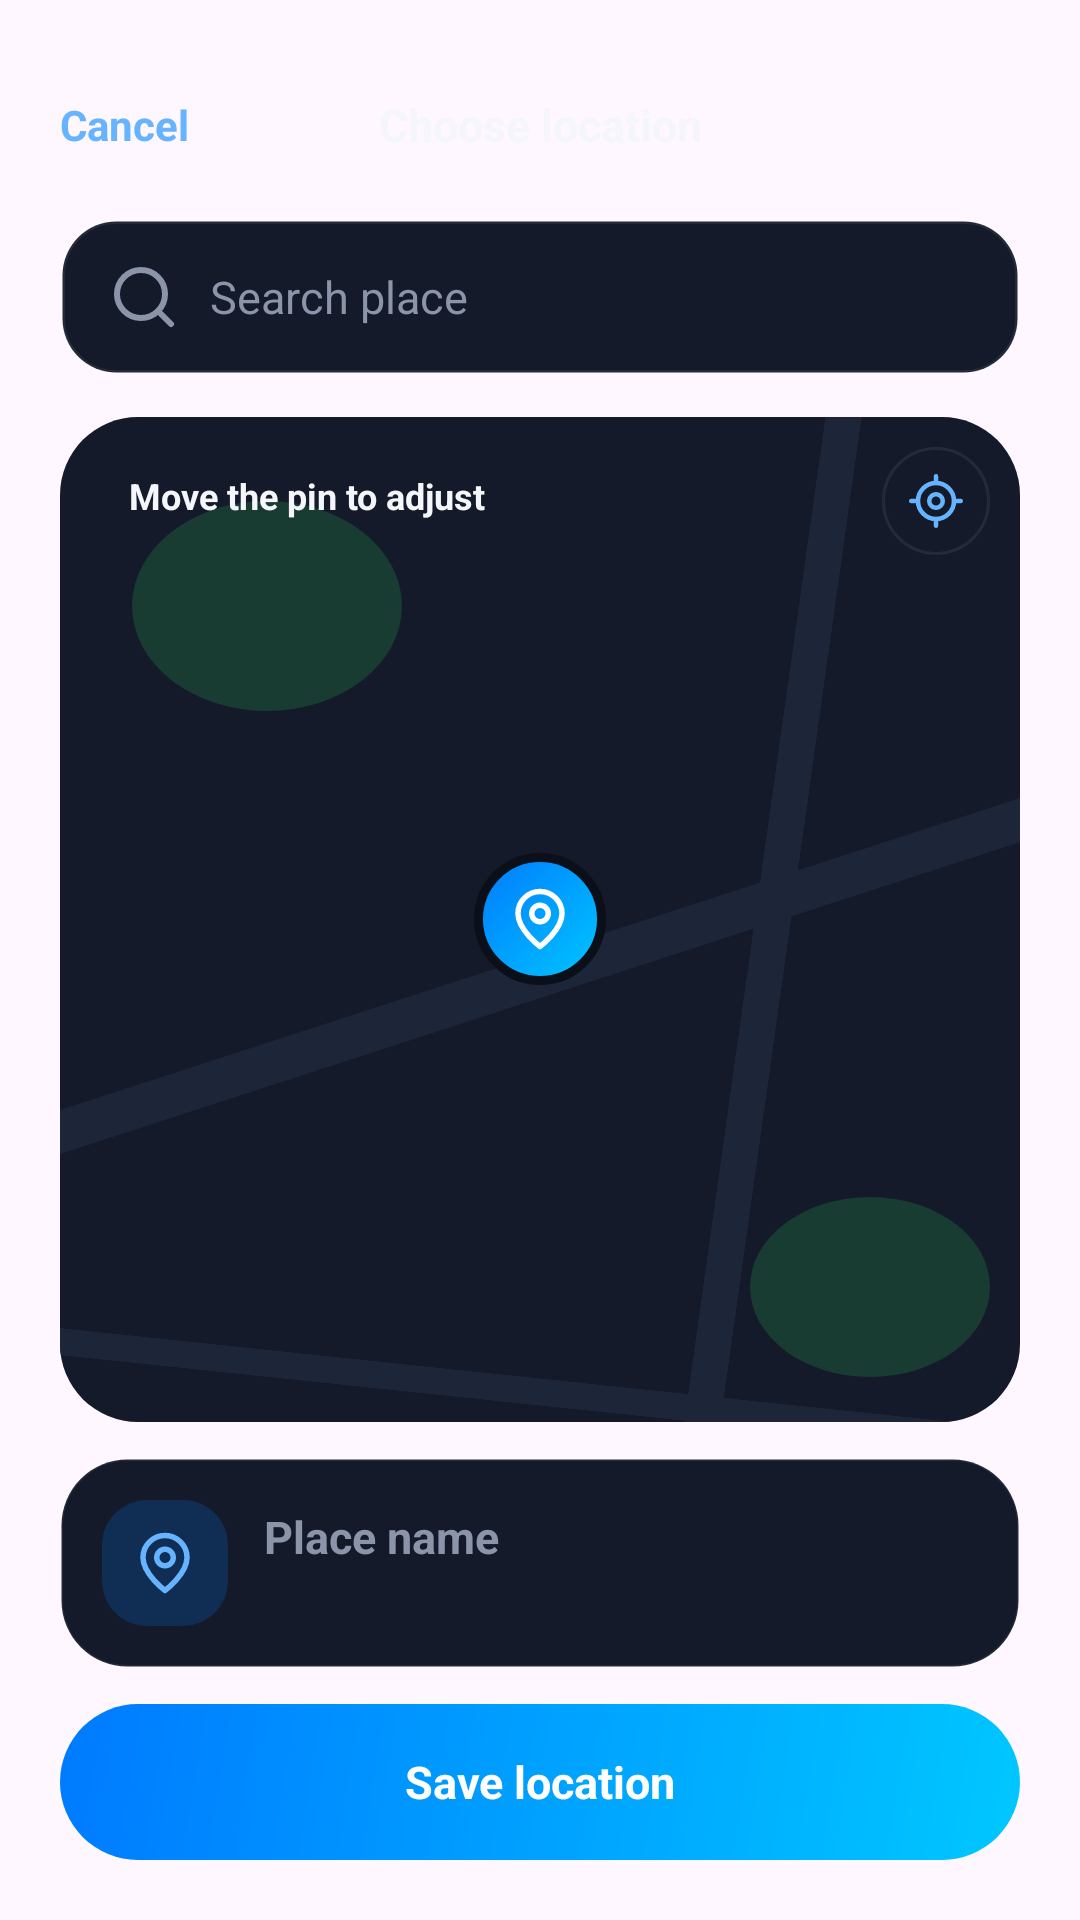

Produce the Android XML layout that renders to this screen, including the resource entries it uses.
<!-- AndroidManifest.xml: application theme Theme.Stride_Proyect -->
<!-- res/layout/activity_location_picker.xml -->
<?xml version="1.0" encoding="utf-8"?>
<LinearLayout xmlns:android="http://schemas.android.com/apk/res/android"
    xmlns:app="http://schemas.android.com/apk/res-auto"
    xmlns:tools="http://schemas.android.com/tools"
    android:layout_width="match_parent"
    android:layout_height="match_parent"
    android:orientation="vertical"
    android:padding="20dp">

    <LinearLayout
        android:layout_width="match_parent"
        android:layout_height="wrap_content"
        android:layout_marginTop="4dp"
        android:gravity="center_vertical"
        android:orientation="horizontal">
        <TextView
            android:id="@+id/cancelButton"
            android:layout_width="64dp"
            android:layout_height="wrap_content"
            android:paddingVertical="8dp"
            android:text="@string/TextCancel"
            android:textColor="@color/stride_accent_light"
            android:textSize="14sp"
            android:textStyle="bold" />
        <TextView
            android:layout_height="wrap_content"
            android:textColor="@color/stride_text"
            android:textSize="15sp"
            android:layout_width="0dp"
            android:layout_weight="1"
            android:gravity="center"
            android:text="@string/TextLocationTitle"
            android:textStyle="bold" />
        <View android:layout_width="64dp" android:layout_height="1dp" />
    </LinearLayout>

    <EditText
        android:layout_width="match_parent"
        android:layout_height="wrap_content"
        android:id="@+id/searchInput"
        android:background="@drawable/bg_input"
        android:inputType="text"
        android:maxLines="1"
        android:paddingBottom="14dp"
        android:paddingEnd="16dp"
        android:paddingStart="16dp"
        android:paddingTop="14dp"
        android:textColor="@color/stride_text"
        android:textColorHint="@color/stride_muted"
        android:textSize="15sp"
        android:layout_marginTop="14dp"
        android:drawableStart="@drawable/ic_search"
        android:drawablePadding="10dp"
        android:drawableTint="@color/stride_muted"
        android:hint="@string/TextLocationSearchHint"
        android:imeOptions="actionSearch" />

    <FrameLayout
        android:layout_width="match_parent"
        android:layout_height="0dp"
        android:layout_marginTop="14dp"
        android:layout_weight="1"
        android:background="@drawable/bg_map_card"
        android:clipToOutline="true">

        <FrameLayout
            android:id="@+id/mapContainer"
            android:layout_width="match_parent"
            android:layout_height="match_parent"
            android:background="@color/stride_surface">

            <View
                android:layout_width="700dp"
                android:layout_height="14dp"
                android:layout_marginStart="-100dp"
                android:layout_marginTop="150dp"
                android:background="@drawable/bg_road"
                android:rotation="-18" />
            <View
                android:layout_width="12dp"
                android:layout_height="700dp"
                android:layout_marginStart="220dp"
                android:layout_marginTop="-100dp"
                android:background="@drawable/bg_road"
                android:rotation="8" />
            <View
                android:layout_width="700dp"
                android:layout_height="9dp"
                android:layout_marginStart="-100dp"
                android:layout_marginTop="330dp"
                android:background="@drawable/bg_road"
                android:rotation="6" />
            <View
                android:layout_width="90dp"
                android:layout_height="70dp"
                android:layout_marginStart="24dp"
                android:layout_marginTop="28dp"
                android:background="@drawable/bg_park" />
            <View
                android:layout_width="80dp"
                android:layout_height="60dp"
                android:layout_marginStart="230dp"
                android:layout_marginTop="260dp"
                android:background="@drawable/bg_park" />
        </FrameLayout>

        <TextView
            android:layout_width="wrap_content"
            android:layout_height="wrap_content"
            android:clickable="true"
            android:focusable="true"
            android:paddingBottom="8dp"
            android:paddingEnd="13dp"
            android:paddingStart="13dp"
            android:paddingTop="8dp"
            android:textColor="@color/stride_text"
            android:textStyle="bold"
            android:layout_gravity="top|start"
            android:layout_margin="10dp"
            android:background="@drawable/bg_chip"
            android:text="@string/TextLocationMovePin"
            android:textSize="12sp" />

        <ImageView
            android:id="@+id/myLocationButton"
            android:layout_width="36dp"
            android:layout_height="36dp"
            android:layout_gravity="top|end"
            android:layout_margin="10dp"
            android:background="@drawable/bg_circle_button"
            android:contentDescription="@string/TextMyLocationDescription"
            android:padding="9dp"
            android:src="@drawable/ic_target"
            android:tint="@color/stride_accent_light" />

        <ImageView
            android:id="@+id/centerPin"
            android:layout_width="44dp"
            android:layout_height="44dp"
            android:layout_gravity="center"
            android:background="@drawable/bg_pin_gradient"
            android:contentDescription="@string/TextMapPinDescription"
            android:padding="11dp"
            android:src="@drawable/ic_pin"
            android:tint="@color/stride_on_accent" />
    </FrameLayout>

    <LinearLayout
        android:background="@drawable/bg_card"
        android:layout_width="match_parent"
        android:layout_height="wrap_content"
        android:layout_marginTop="12dp"
        android:gravity="center_vertical"
        android:orientation="horizontal"
        android:padding="14dp">
        <ImageView
            android:layout_width="42dp"
            android:layout_height="42dp"
            android:background="@drawable/bg_icon_tile"
            android:importantForAccessibility="no"
            android:padding="10dp"
            android:src="@drawable/ic_pin"
            android:tint="@color/stride_accent_light" />
        <LinearLayout
            android:layout_width="0dp"
            android:layout_height="wrap_content"
            android:layout_marginStart="12dp"
            android:layout_weight="1"
            android:orientation="vertical">
            <EditText
                android:id="@+id/placeNameInput"
                android:layout_width="match_parent"
                android:layout_height="wrap_content"
                android:background="@null"
                android:hint="@string/TextLocationPlaceNameHint"
                android:inputType="textCapWords"
                android:maxLines="1"
                android:padding="0dp"
                android:textColor="@color/stride_text"
                android:textColorHint="@color/stride_muted"
                android:textSize="15sp"
                android:textStyle="bold"
                tools:text="La Sabana Park" />
            <TextView
                android:layout_width="wrap_content"
                android:layout_height="wrap_content"
                android:id="@+id/coordinatesText"
                android:textColor="@color/stride_muted"
                android:textSize="11.5sp"
                android:layout_marginTop="2dp"
                tools:text="9.9366, -84.1035" />
        </LinearLayout>
    </LinearLayout>

    <TextView
        android:layout_width="match_parent"
        android:layout_height="wrap_content"
        android:id="@+id/saveLocationButton"
        android:background="@drawable/bg_button_primary"
        android:clickable="true"
        android:focusable="true"
        android:gravity="center"
        android:minHeight="52dp"
        android:textColor="@color/stride_on_accent"
        android:textSize="15sp"
        android:textStyle="bold"
        android:layout_marginTop="12dp"
        android:text="@string/TextLocationSave" />
</LinearLayout>
<!-- resources referenced by this layout -->
<resources>
  <color name="stride_accent_light">#66B3FF</color>
  <color name="stride_muted">#8B94A9</color>
  <color name="stride_on_accent">#FFFFFF</color>
  <color name="stride_surface">#141A29</color>
  <color name="stride_text">#F4F6FB</color>
  <!-- drawable bg_button_primary (drawable) -->
  <?xml version="1.0" encoding="utf-8"?>
  <shape xmlns:android="http://schemas.android.com/apk/res/android" android:shape="rectangle">
      <gradient android:angle="315" android:startColor="@color/stride_accent" android:endColor="@color/stride_cyan" />
      <corners android:radius="100dp" />
  </shape>
  <!-- drawable bg_card (drawable) -->
  <?xml version="1.0" encoding="utf-8"?>
  <shape xmlns:android="http://schemas.android.com/apk/res/android" android:shape="rectangle">
      <solid android:color="@color/stride_surface" />
      <stroke android:width="1dp" android:color="@color/stride_line" />
      <corners android:radius="22dp" />
  </shape>
  <!-- drawable bg_circle_button (drawable) -->
  <?xml version="1.0" encoding="utf-8"?>
  <shape xmlns:android="http://schemas.android.com/apk/res/android" android:shape="oval">
      <solid android:color="@color/stride_surface" />
      <stroke android:width="1dp" android:color="@color/stride_line" />
  </shape>
  <!-- drawable bg_icon_tile (drawable) -->
  <?xml version="1.0" encoding="utf-8"?>
  <shape xmlns:android="http://schemas.android.com/apk/res/android" android:shape="rectangle">
      <solid android:color="@color/stride_accent_soft" />
      <corners android:radius="15dp" />
  </shape>
  <!-- drawable bg_map_card (drawable) -->
  <?xml version="1.0" encoding="utf-8"?>
  <shape xmlns:android="http://schemas.android.com/apk/res/android"
      android:shape="rectangle">
      <solid android:color="@color/stride_surface" />
      <stroke
          android:width="1dp"
          android:color="@color/stride_line" />
      <corners android:radius="26dp" />
  </shape>
  <!-- drawable bg_park (drawable) -->
  <?xml version="1.0" encoding="utf-8"?>
  <shape xmlns:android="http://schemas.android.com/apk/res/android" android:shape="oval">
      <solid android:color="@color/stride_green_soft" />
  </shape>
  <!-- drawable bg_pin_gradient (drawable) -->
  <?xml version="1.0" encoding="utf-8"?>
  <shape xmlns:android="http://schemas.android.com/apk/res/android" android:shape="oval">
      <gradient android:angle="315" android:startColor="@color/stride_accent" android:endColor="@color/stride_cyan" />
      <stroke android:width="3dp" android:color="@color/stride_bg" />
  </shape>
  <!-- drawable bg_road (drawable) -->
  <?xml version="1.0" encoding="utf-8"?>
  <shape xmlns:android="http://schemas.android.com/apk/res/android" android:shape="rectangle">
      <solid android:color="@color/stride_surface_alt" />
      <corners android:radius="8dp" />
  </shape>
  <string name="TextCancel">Cancel</string>
  <string name="TextLocationMovePin">Move the pin to adjust</string>
  <string name="TextLocationPlaceNameHint">Place name</string>
  <string name="TextLocationSave">Save location</string>
  <string name="TextLocationSearchHint">Search place</string>
  <string name="TextLocationTitle">Choose location</string>
  <string name="TextMapPinDescription">Habit location</string>
  <string name="TextMyLocationDescription">My location</string>
  <style name="Theme.Stride_Proyect" parent="Base.Theme.Stride_Proyect" />
  <color name="stride_accent">#007AFF</color>
  <color name="stride_cyan">#00C7FF</color>
  <color name="stride_line">#12FFFFFF</color>
  <color name="stride_accent_soft">#33007AFF</color>
  <color name="stride_green_soft">#2E30D158</color>
  <color name="stride_bg">#0B0F1A</color>
  <color name="stride_surface_alt">#1D2538</color>
  <style name="Base.Theme.Stride_Proyect" parent="Theme.Material3.DayNight.NoActionBar">
          
          
      </style>
</resources>
